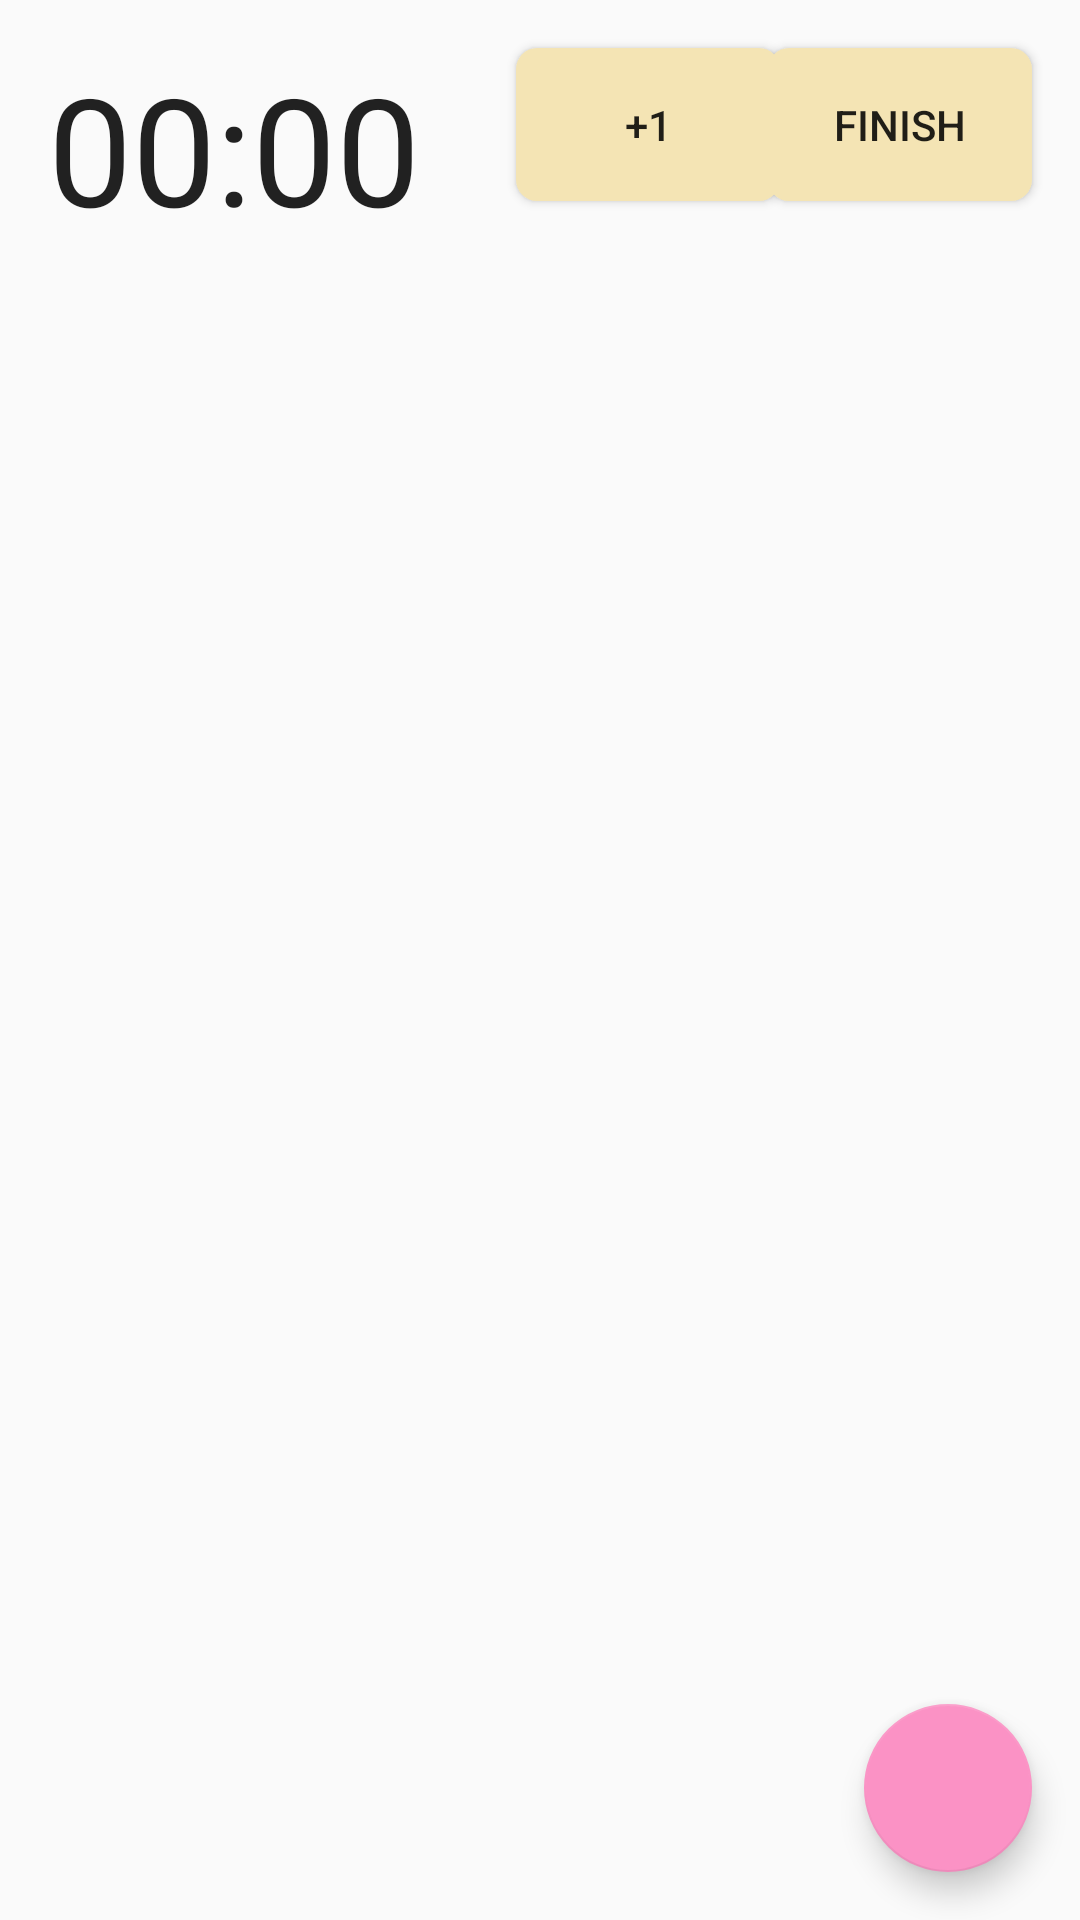

Layout XML and referenced resources for this Android screen:
<!-- AndroidManifest.xml: application theme AppTheme -->
<!-- res/layout/activity_strength_workout.xml -->
<?xml version="1.0" encoding="utf-8"?>
<FrameLayout xmlns:android="http://schemas.android.com/apk/res/android"
    xmlns:app="http://schemas.android.com/apk/res-auto"
    xmlns:tools="http://schemas.android.com/tools"
    android:layout_width="match_parent"
    android:layout_height="match_parent"
    tools:context=".StrengthWorkoutActivity">

    <ImageView
        android:layout_width="match_parent"
        android:layout_height="match_parent"
        android:src="@drawable/background_hdpi"
        android:scaleType="centerCrop"/>

    <RelativeLayout
        android:layout_width="match_parent"
        android:layout_height="match_parent"
        android:orientation="vertical"
        >
        <Chronometer
            android:layout_width="wrap_content"
            android:layout_height="wrap_content"
            android:layout_gravity="center_horizontal"
            style="@style/textStyle"
            android:id="@+id/timeView"
            android:textSize="50sp" />
        <Button
            android:layout_width="wrap_content"
            android:layout_height="wrap_content"
            style="@style/butonStyle"
            android:text="+1"
            android:id="@+id/plusone"
            android:padding="16dp"
            android:layout_toRightOf="@id/timeView"/>
        <Button
            android:layout_width="wrap_content"
            android:layout_height="wrap_content"
            style="@style/butonStyle"
            android:text="Finish"
            android:id="@+id/finish"
            android:padding="16dp"
            android:layout_alignParentRight="true"/>
        <ListView
            android:layout_below="@id/timeView"
            android:layout_width="match_parent"
            android:id="@+id/listView"
            android:layout_height="match_parent"/>

        <com.google.android.material.floatingactionbutton.FloatingActionButton
            android:layout_width="wrap_content"
            android:layout_height="wrap_content"
            android:src="@drawable/ic_add"
            android:id="@+id/add"
            android:layout_margin="16dp"
            android:layout_alignParentRight="true"
            android:layout_alignParentBottom="true"/>
    </RelativeLayout>

</FrameLayout>
<!-- resources referenced by this layout -->
<resources>
  <style name="butonStyle">
          <item name="android:layout_gravity">center_horizontal</item>
          <item name="android:layout_margin">16dp</item>
          <item name="android:background">@drawable/custom_button</item>
      </style>
  <style name="textStyle">
          <item name="android:textSize">30sp</item>
          <item name="android:layout_margin">16dp</item>
          <item name="android:fontFamily">@font/happy_monkey</item>
          <item name="android:layout_weight">1</item>
          <item name="android:gravity">center</item>
      </style>
  <style name="AppTheme" parent="Theme.AppCompat.Light.DarkActionBar">
          
          <item name="colorPrimary">#FBE4A2</item>
          <item name="colorPrimaryDark">#FBE292</item>
          <item name="colorAccent">#fb92c5</item>
      </style>
  <!-- drawable custom_button (drawable) -->
  <shape xmlns:android="http://schemas.android.com/apk/res/android">
      <solid
          android:color="@color/colorPrimary"/>
      <corners
          android:radius="7dp" />
      <padding
          android:left="10dp"
          android:top="10dp"
          android:right="10dp"
          android:bottom="10dp" />
  </shape>
  <color name="colorPrimary">#F4E4B4</color>
</resources>
